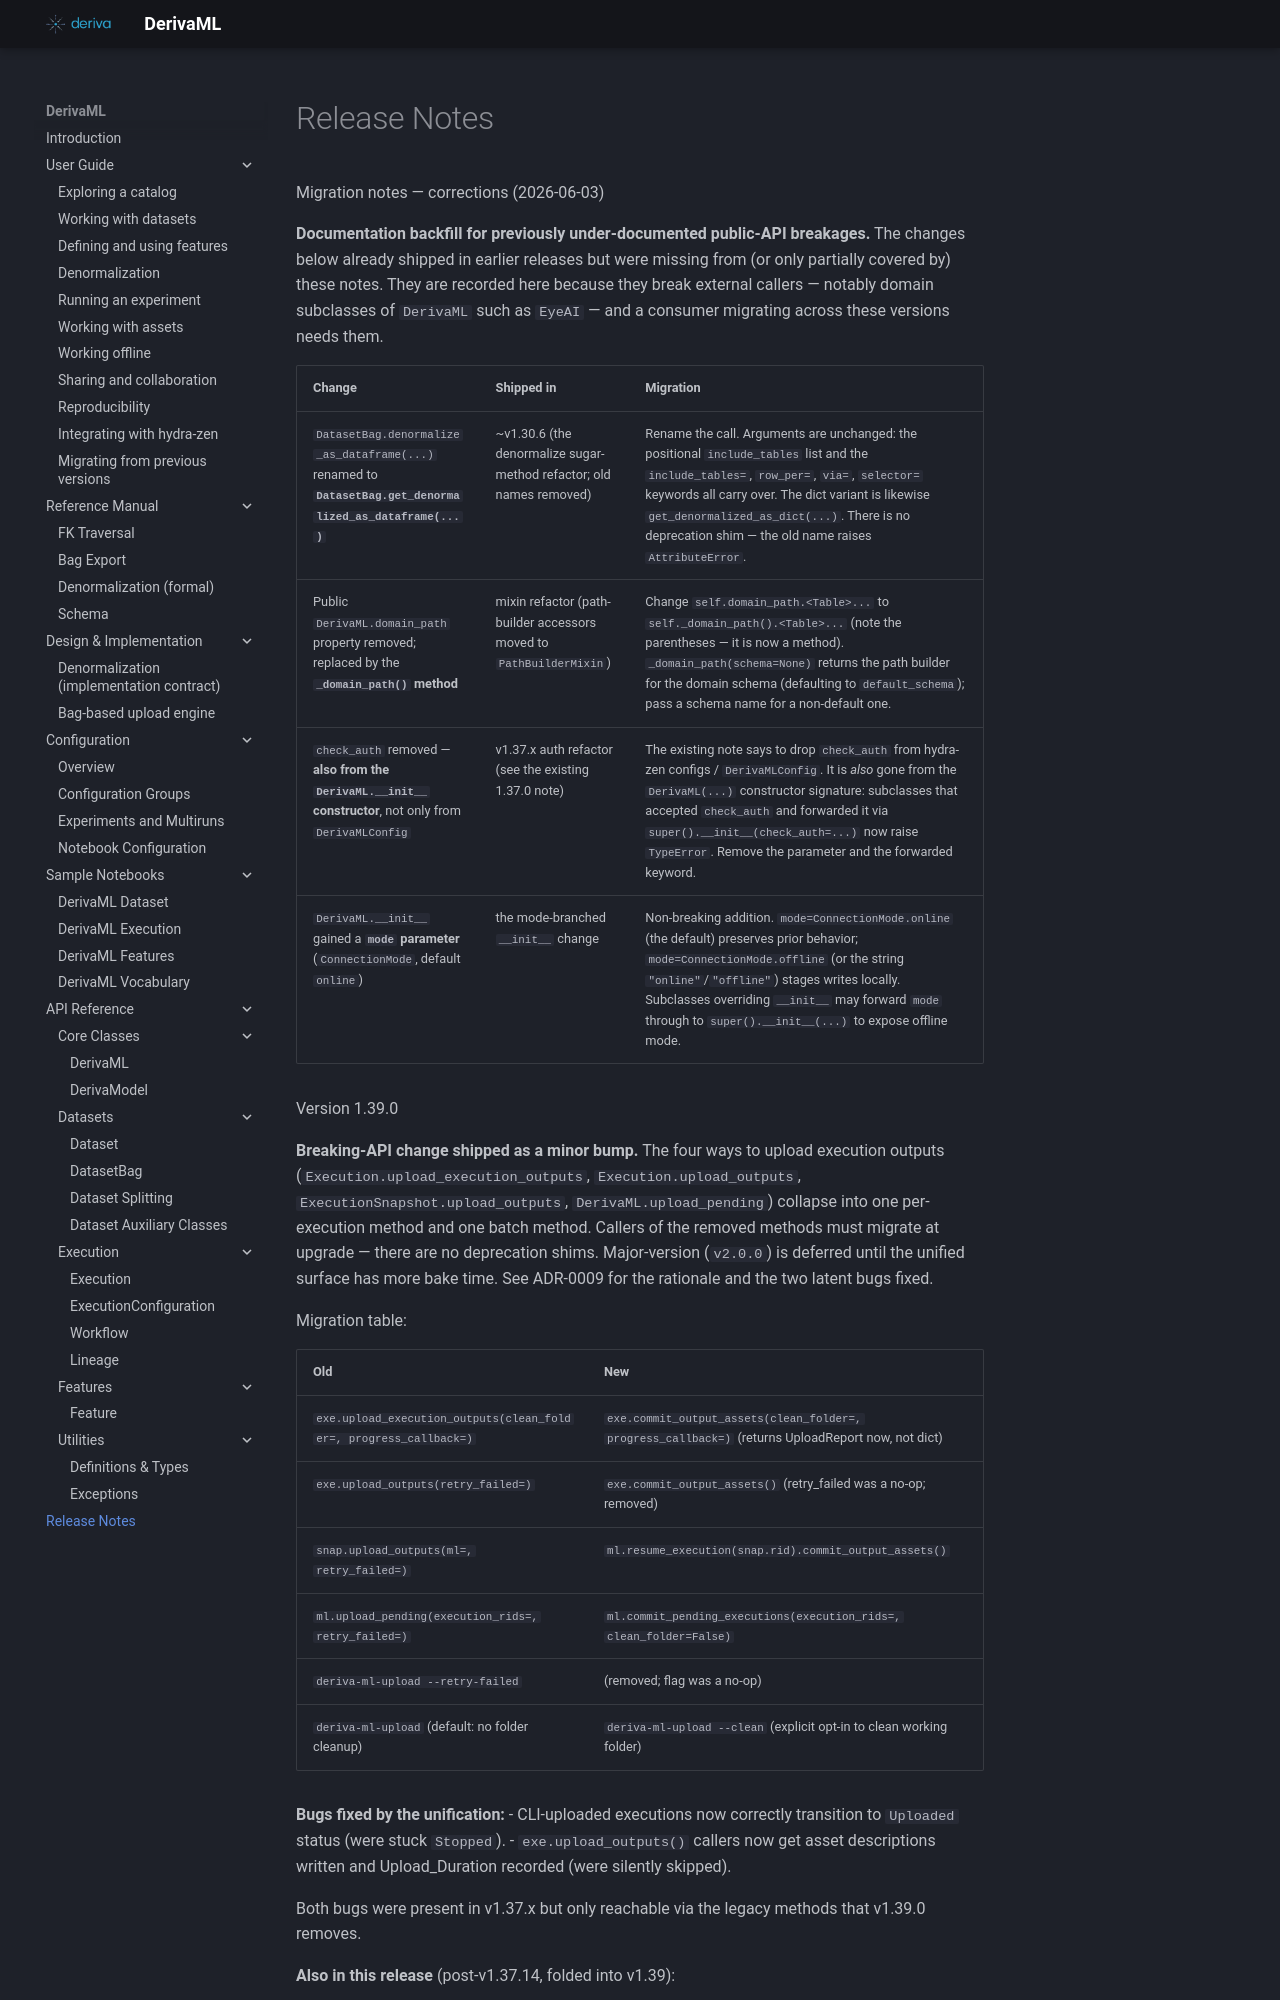

repository: informatics-isi-edu/deriva-ml · page: release-notes/index.html · generator: mkdocs

Migration notes — corrections (2026-06-03)

**Documentation backfill for previously under-documented public-API breakages.** The
changes below already shipped in earlier releases but were missing from (or only
partially covered by) these notes. They are recorded here because they break
external callers — notably domain subclasses of `DerivaML` such as `EyeAI` — and a
consumer migrating across these versions needs them.

| Change | Shipped in | Migration |
|--------|-----------|-----------|
| `DatasetBag.denormalize_as_dataframe(...)` renamed to **`DatasetBag.get_denormalized_as_dataframe(...)`** | ~v1.30.6 (the denormalize sugar-method refactor; old names removed) | Rename the call. Arguments are unchanged: the positional `include_tables` list and the `include_tables=`, `row_per=`, `via=`, `selector=` keywords all carry over. The dict variant is likewise `get_denormalized_as_dict(...)`. There is no deprecation shim — the old name raises `AttributeError`. |
| Public `DerivaML.domain_path` property removed; replaced by the **`_domain_path()` method** | mixin refactor (path-builder accessors moved to `PathBuilderMixin`) | Change `self.domain_path.<Table>...` to `self._domain_path().<Table>...` (note the parentheses — it is now a method). `_domain_path(schema=None)` returns the path builder for the domain schema (defaulting to `default_schema`); pass a schema name for a non-default one. |
| `check_auth` removed — **also from the `DerivaML.__init__` constructor**, not only from `DerivaMLConfig` | v1.37.x auth refactor (see the existing 1.37.0 note) | The existing note says to drop `check_auth` from hydra-zen configs / `DerivaMLConfig`. It is *also* gone from the `DerivaML(...)` constructor signature: subclasses that accepted `check_auth` and forwarded it via `super().__init__(check_auth=...)` now raise `TypeError`. Remove the parameter and the forwarded keyword. |
| `DerivaML.__init__` gained a **`mode` parameter** (`ConnectionMode`, default `online`) | the mode-branched `__init__` change | Non-breaking addition. `mode=ConnectionMode.online` (the default) preserves prior behavior; `mode=ConnectionMode.offline` (or the string `"online"`/`"offline"`) stages writes locally. Subclasses overriding `__init__` may forward `mode` through to `super().__init__(...)` to expose offline mode. |

Version 1.39.0

**Breaking-API change shipped as a minor bump.** The four ways to upload execution outputs (`Execution.upload_execution_outputs`, `Execution.upload_outputs`, `ExecutionSnapshot.upload_outputs`, `DerivaML.upload_pending`) collapse into one per-execution method and one batch method. Callers of the removed methods must migrate at upgrade — there are no deprecation shims. Major-version (`v2.0.0`) is deferred until the unified surface has more bake time. See ADR-0009 for the rationale and the two latent bugs fixed.

Migration table:

| Old                                                       | New                                                                              |
|-----------------------------------------------------------|----------------------------------------------------------------------------------|
| `exe.upload_execution_outputs(clean_folder=, progress_callback=)` | `exe.commit_output_assets(clean_folder=, progress_callback=)` (returns UploadReport now, not dict) |
| `exe.upload_outputs(retry_failed=)`                       | `exe.commit_output_assets()` (retry_failed was a no-op; removed)                 |
| `snap.upload_outputs(ml=, retry_failed=)`                 | `ml.resume_execution(snap.rid).commit_output_assets()`                           |
| `ml.upload_pending(execution_rids=, retry_failed=)`       | `ml.commit_pending_executions(execution_rids=, clean_folder=False)`              |
| `deriva-ml-upload --retry-failed`                         | (removed; flag was a no-op)                                                      |
| `deriva-ml-upload` (default: no folder cleanup)           | `deriva-ml-upload --clean` (explicit opt-in to clean working folder)             |

**Bugs fixed by the unification:**
- CLI-uploaded executions now correctly transition to `Uploaded` status (were stuck `Stopped`).
- `exe.upload_outputs()` callers now get asset descriptions written and Upload_Duration recorded (were silently skipped).
